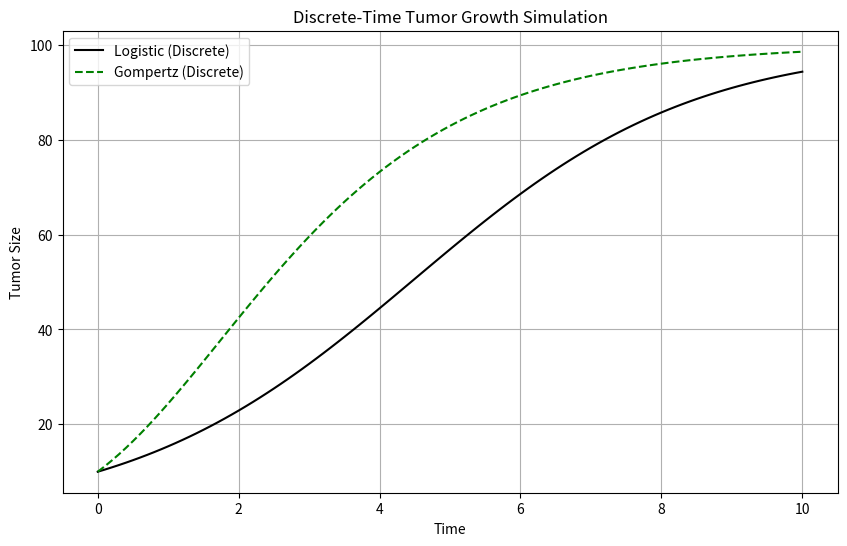
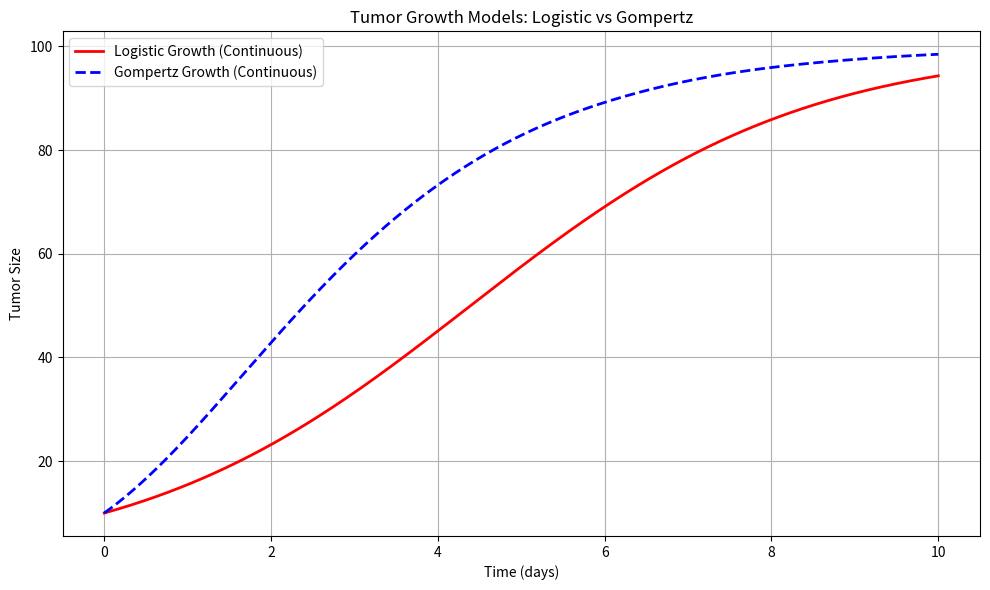

Source code (Python) for these figures, in order:
import numpy as np
from scipy.integrate import solve_ivp
import pandas as pd
import matplotlib.pyplot as plt

class TumorGrowthModel:

    def __init__(self, r=0.2, K=1000, P0=10, T=100, dt=0.1):
        self.r = r # Growth rate
        self.K = K # Carrying capacity
        self.P0 = P0 # Initial condition
        self.T = T # Time
        self.dt = dt # Change in time
        self.steps = int(T / dt) # Time step
        self.results_continuous = None
        self.results_discrete = None

    # Logistic model
    def logistic_model(self, t, P):
        return self.r * P * (1 - P / self.K)

    # Gompertz model
    def gompertz_model(self, t, P):
        return self.r * P * np.log(self.K / P)

    # Solve continuous ODE system
    def simulate_continuous(self):
        t_eval = np.linspace(0, self.T, 500)
        sol_logistic = solve_ivp(self.logistic_model, (0, self.T), [self.P0], t_eval=t_eval)
        sol_gompertz = solve_ivp(self.gompertz_model, (0, self.T), [self.P0], t_eval=t_eval)

        self.results_continuous = pd.DataFrame({
            'time': t_eval,
            'logistic': sol_logistic.y[0],
            'gompertz': sol_gompertz.y[0]
        })
        return self.results_continuous

    # Solve discrete recurrence relations
    def simulate_discrete(self):
        time = np.linspace(0, self.T, self.steps + 1)
        logistic_vals = np.zeros(self.steps + 1)
        gompertz_vals = np.zeros(self.steps + 1)
        logistic_vals[0] = self.P0
        gompertz_vals[0] = self.P0

        for n in range(self.steps):
            P_log = logistic_vals[n]
            P_gomp = gompertz_vals[n]
            logistic_vals[n + 1] = P_log + self.r * P_log * (1 - P_log / self.K) * self.dt
            gompertz_vals[n + 1] = P_gomp + self.r * P_gomp * np.log(self.K / P_gomp) * self.dt

        self.results_discrete = pd.DataFrame({
            'time': time,
            'logistic_discrete': logistic_vals,
            'gompertz_discrete': gompertz_vals
        })
        return self.results_discrete

    # Save both datasets if available
    def save_to_csv(self):
        if self.results_continuous is not None:
            self.results_continuous.to_csv('simulated_growth_continuous.csv', index=False)
        if self.results_discrete is not None:
            self.results_discrete.to_csv('simulated_growth_discrete.csv', index=False)

    # Plot both sets of results
    def plot_results(self):
        if self.results_discrete is not None:
            plt.figure(figsize=(10, 6))
            plt.plot(self.results_discrete['time'], self.results_discrete['logistic_discrete'],
                     label='Logistic (Discrete)', color='black')
            plt.plot(self.results_discrete['time'], self.results_discrete['gompertz_discrete'],
                     label='Gompertz (Discrete)', linestyle='--', color='green')
            plt.xlabel('Time')
            plt.ylabel('Tumor Size')
            plt.title('Discrete-Time Tumor Growth Simulation')
            plt.legend()
            plt.grid(True)
            plt.show()

        if self.results_continuous is not None:
            plt.figure(figsize=(10, 6))
            plt.plot(self.results_continuous['time'], self.results_continuous['logistic'],
                     label='Logistic Growth (Continuous)', linewidth=2, color='red')
            plt.plot(self.results_continuous['time'], self.results_continuous['gompertz'],
                     label='Gompertz Growth (Continuous)', linewidth=2, linestyle='--', color='blue')
            plt.xlabel('Time (days)')
            plt.ylabel('Tumor Size')
            plt.title('Tumor Growth Models: Logistic vs Gompertz')
            plt.legend()
            plt.grid(True)
            plt.tight_layout()
            plt.show()

def main():
        model = TumorGrowthModel(r=0.5, K=100, P0=10, T=10, dt=0.1)

        df_cont = model.simulate_continuous()
        df_disc = model.simulate_discrete()

        print("\nContinuous Model Sample:\n", df_cont.head())
        print("\nDiscrete Model Sample:\n", df_disc.head())

        model.save_to_csv()
        model.plot_results()

# Usage
if __name__ == '__main__':
    main()
